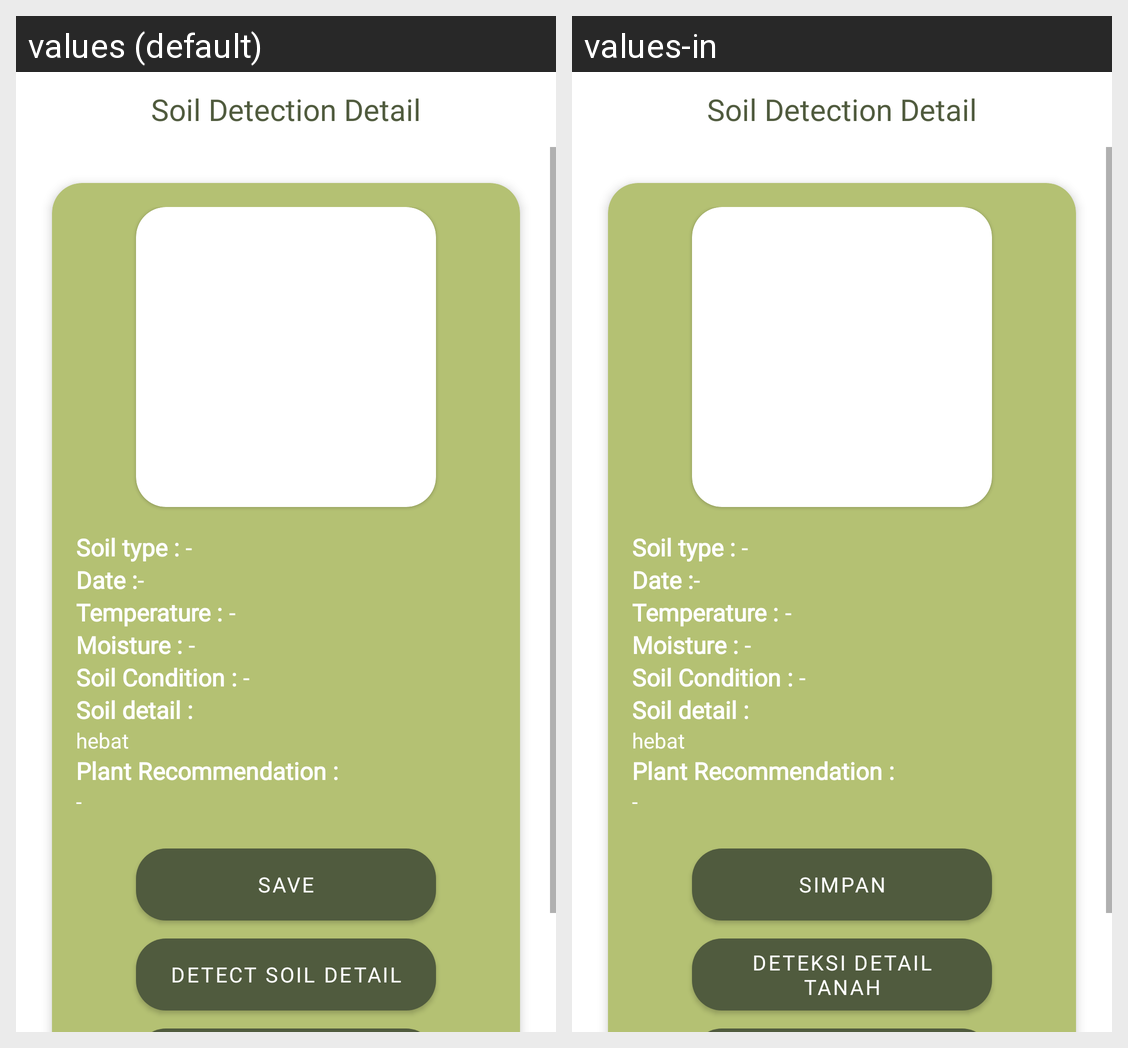

The same Android screen rendered under two of its app's locales, left to right. List the strings drawn on it with the default value and each locale's translation.
Android screen res/layout/activity_detail_detection.xml rendered under 2 locales, left to right: values (default), values-in. Device: Nexus 5 (rendered at 1080×1920; each locale shown at half size, 540×960, under a caption strip naming it); theme Theme.SoilitOurAplication.
Strings drawn on this screen, with the default value and each locale's value (text and hints the layout hard-codes, and strings that could not be matched under every locale, appear in the picture but are not listed):

Save
  values: Save
  values-in: Simpan

DetectSoilDetail
  values: Detect Soil Detail
  values-in: Deteksi Detail Tanah
